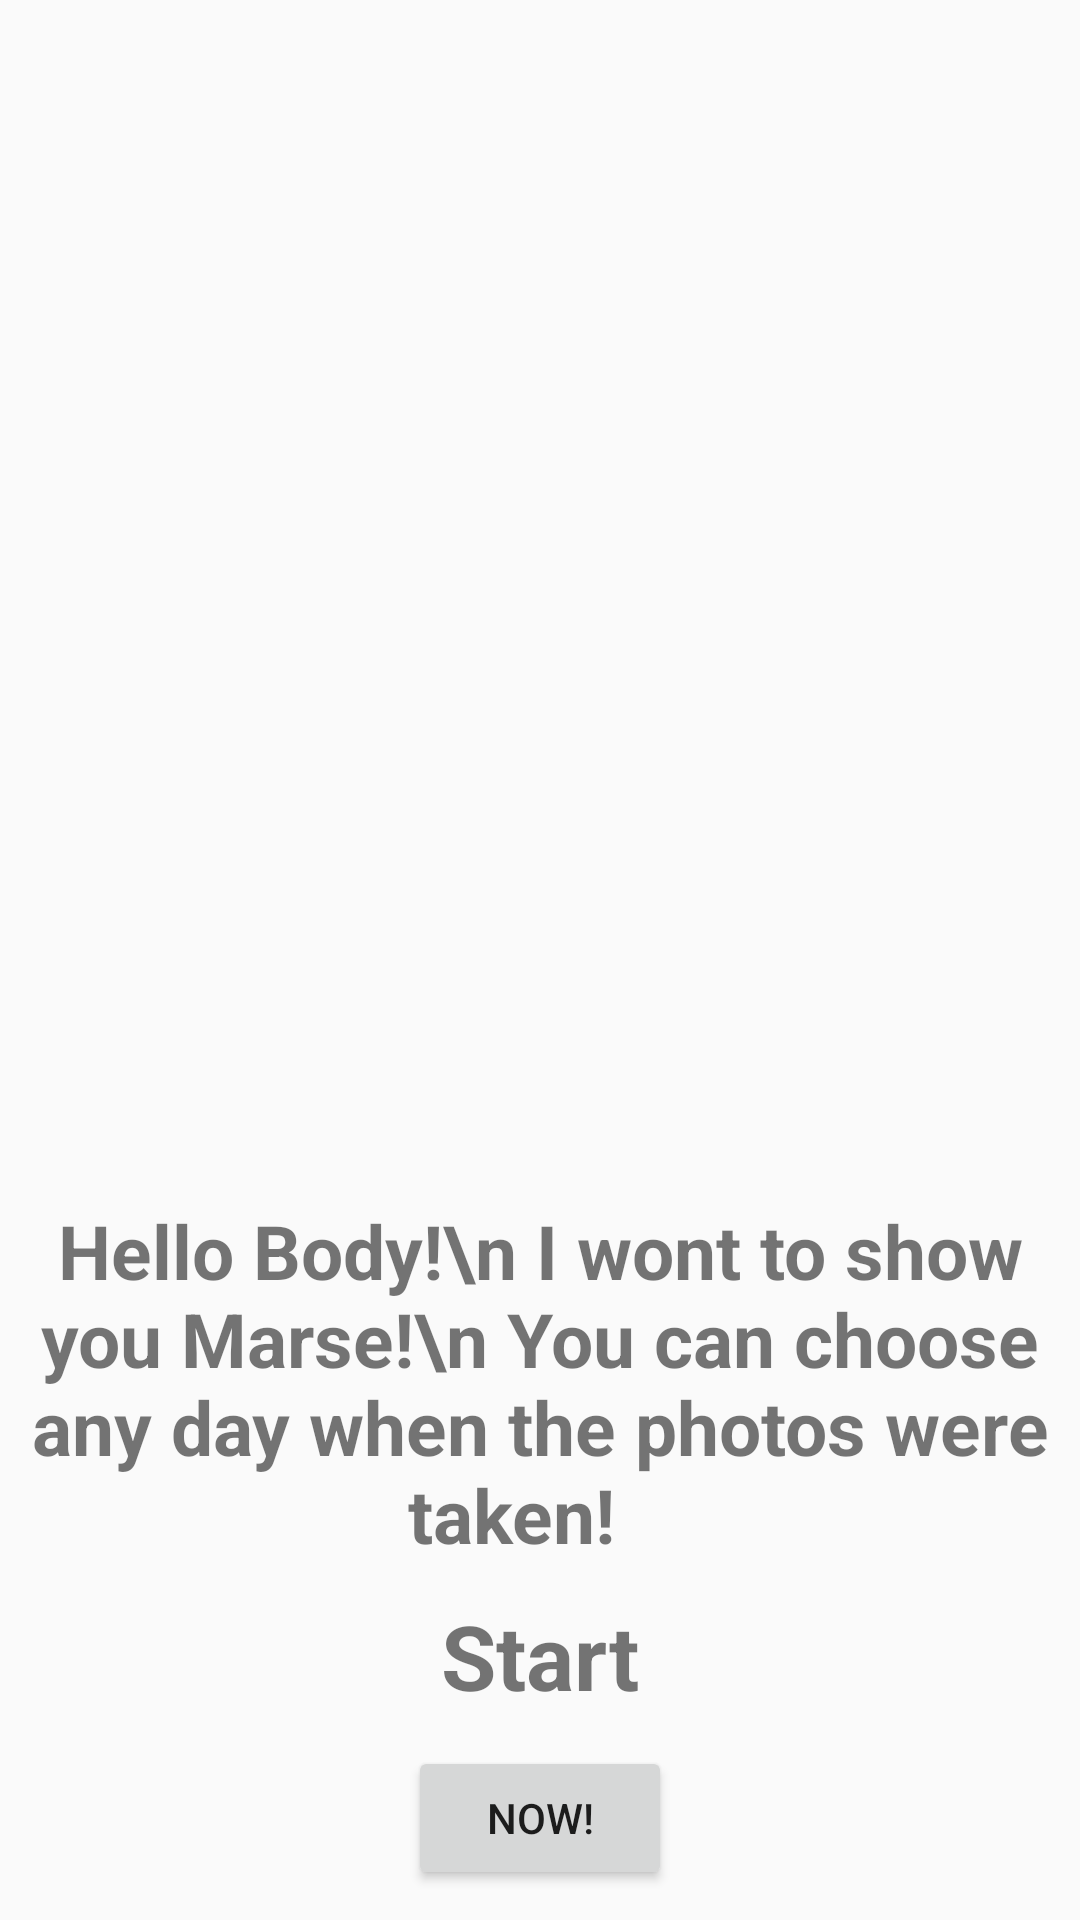

Layout XML and referenced resources for this Android screen:
<!-- AndroidManifest.xml: application theme AppTheme -->
<!-- res/layout/activity_splash.xml -->
<?xml version="1.0" encoding="utf-8"?>
<LinearLayout xmlns:android="http://schemas.android.com/apk/res/android"
              xmlns:tools="http://schemas.android.com/tools"
              android:layout_width="match_parent"
              android:layout_height="match_parent"
              android:gravity="center"
              android:orientation="vertical"
              android:padding="10dp">

    <ImageView
        android:id="@+id/iv_header_nasa"
        android:layout_width="wrap_content"
        android:layout_height="0dp"
        android:layout_weight="1"
        android:layout_marginLeft="8dp"
        android:adjustViewBounds="true"
        android:src="@mipmap/nasa_logo"/>

    <TextView
        android:id="@+id/header_splash"
        android:layout_width="match_parent"
        android:layout_height="wrap_content"
        android:text="Hello Body!\n I wont to show you Marse!\n You can choose any day when the photos were taken!   "
        android:textAlignment="center"
        android:textSize="25dp"
        android:textStyle="bold"/>

    <TextView
        android:id="@+id/tv_startCalendar"
        android:layout_width="match_parent"
        android:layout_height="wrap_content"
        android:layout_margin="10dp"
        android:text="Start"
        android:textAlignment="center"
        android:textSize="30dp"
        android:textStyle="bold"/>

    <Button
        android:id="@+id/animated_button"
        android:layout_width="wrap_content"
        android:layout_height="wrap_content"
        android:text="Now!"/>


</LinearLayout>
<!-- resources referenced by this layout -->
<resources>
  <style name="AppTheme" parent="Theme.AppCompat.Light.DarkActionBar">
          
          <item name="colorPrimary">@color/colorPrimary</item>
          <item name="colorPrimaryDark">@color/colorPrimaryDark</item>
          <item name="colorAccent">@color/colorAccent</item>
      </style>
  <!-- not gathered from this repository: default colours our renderer supplied (Android Studio template values) -->
  <color name="colorPrimary">#FF6200EE</color>
  <color name="colorPrimaryDark">#FF3700B3</color>
  <color name="colorAccent">#FF03DAC5</color>
</resources>
